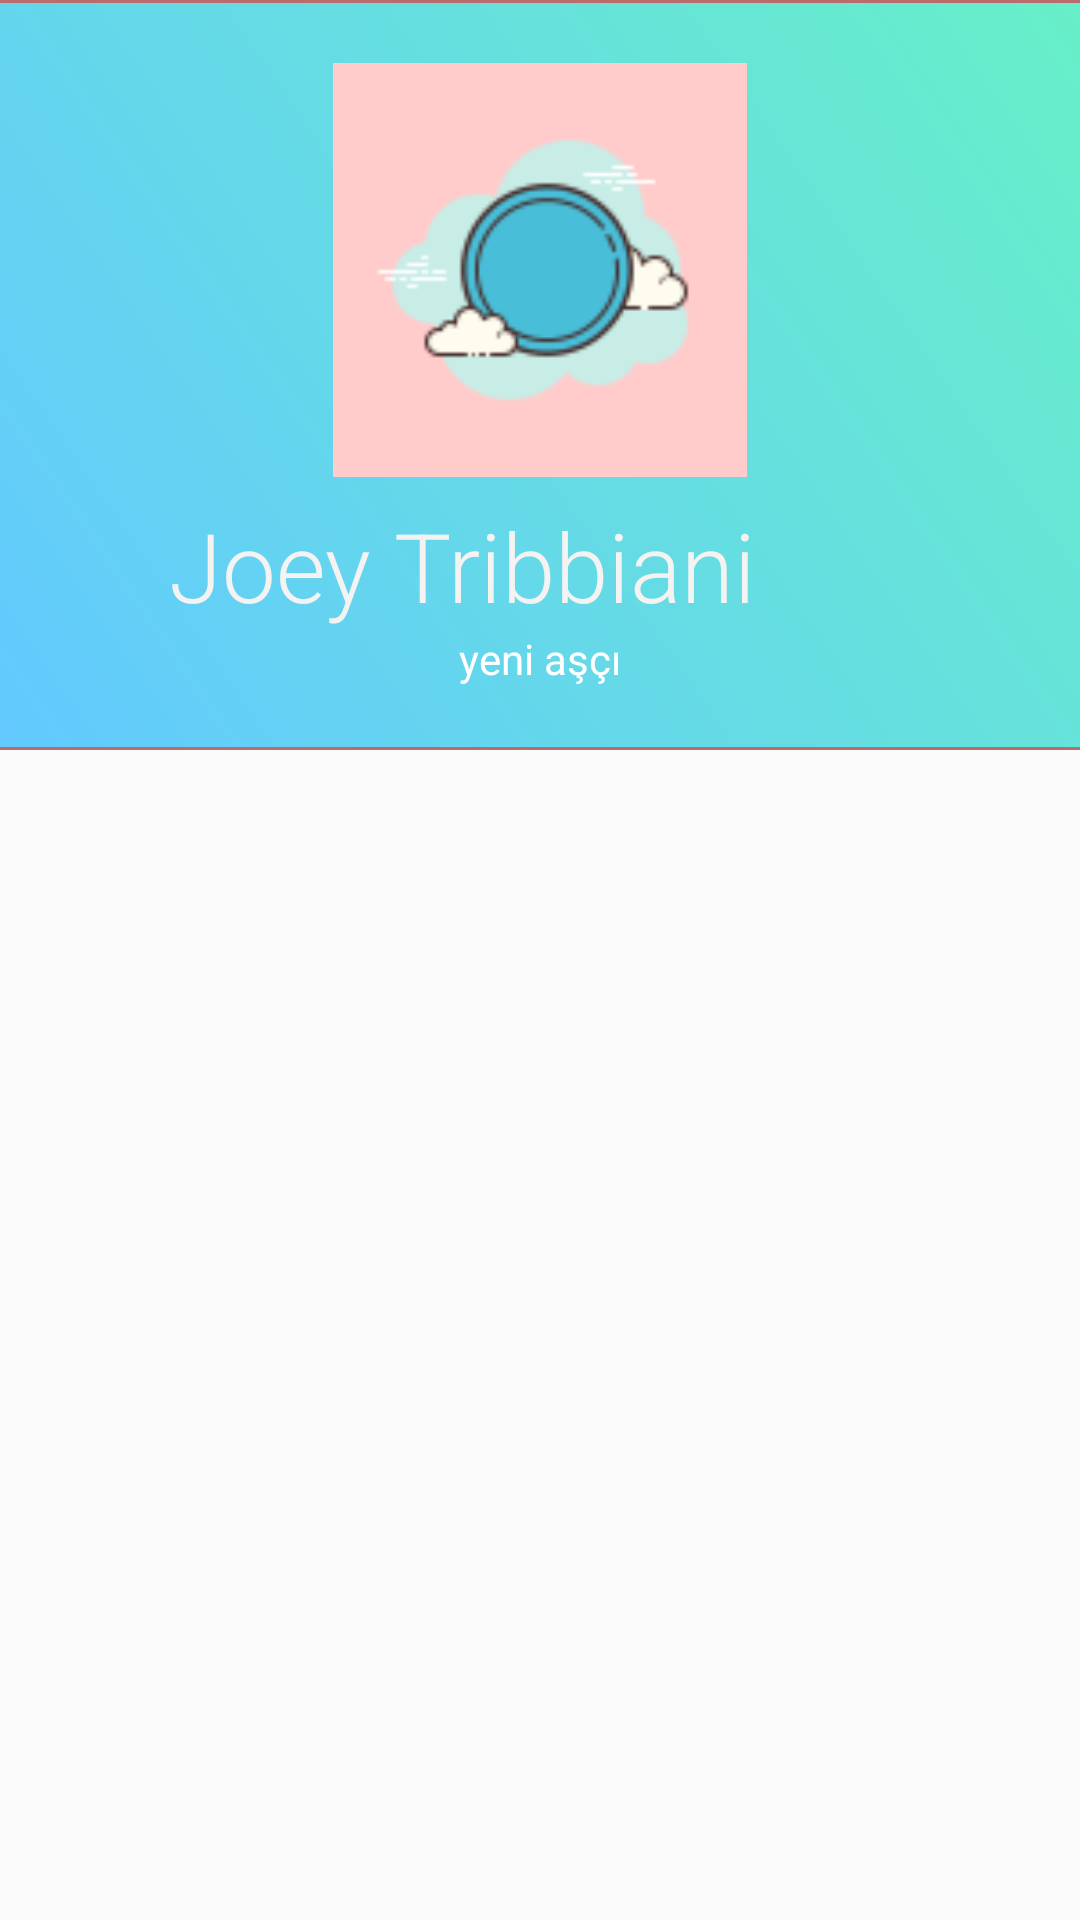

Write the Android layout XML for this screen, with the resource values it uses.
<!-- AndroidManifest.xml: application theme AppTheme -->
<!-- res/layout/fragment_my_profile.xml -->
<?xml version="1.0" encoding="utf-8"?>
<LinearLayout xmlns:android="http://schemas.android.com/apk/res/android"
    xmlns:app="http://schemas.android.com/apk/res-auto"
    xmlns:tools="http://schemas.android.com/tools"
    android:id="@+id/myprofilfragment"
    android:layout_width="match_parent"
    android:layout_height="match_parent"
    android:orientation="vertical"
    tools:context=".Fragments.MyProfileFragment">

    <com.google.android.material.appbar.AppBarLayout
        android:id="@+id/appbarid1"
        android:layout_width="match_parent"
        android:layout_height="250dp"
        android:elevation="0dp"
        android:gravity="center">

        <RelativeLayout
            android:id="@+id/rellay1"
            android:layout_width="match_parent"
            android:layout_height="wrap_content"
            android:background="@drawable/grad"
            android:paddingBottom="20dp">

            <RelativeLayout
                android:id="@+id/imgUser"
                android:layout_width="wrap_content"
                android:layout_height="wrap_content"
                android:layout_centerHorizontal="true"
                android:layout_marginTop="20dp"
                android:background="@drawable/rounded">

                <ImageView
                    android:id="@+id/image_profile1"
                    android:layout_width="120dp"
                    android:layout_height="120dp"
                    android:layout_margin="9dp"
                    android:adjustViewBounds="true"
                    android:background="@drawable/circle"
                    android:padding="3dp"
                    android:scaleType="centerInside"
                    android:src="@drawable/ic_action_account_box_black" />

            </RelativeLayout>


            <TextView
                android:id="@+id/tv_name"
                android:layout_width="wrap_content"
                android:layout_height="wrap_content"
                android:layout_below="@+id/imgUser"
                android:layout_alignParentEnd="true"
                android:layout_centerHorizontal="true"
                android:layout_marginTop="8dp"
                android:layout_marginEnd="108dp"
                android:fontFamily="sans-serif-light"
                android:text="Joey Tribbiani"
                android:textColor="@color/white"
                android:textSize="32sp" />

            <TextView
                android:id="@+id/tv_info"
                android:layout_width="wrap_content"
                android:layout_height="wrap_content"
                android:layout_below="@+id/tv_name"
                android:layout_centerHorizontal="true"
                android:fontFamily="sans-serif"
                android:text="yeni aşçı"
                android:textColor="@color/colorWhite"
                android:textSize="14sp" />

        </RelativeLayout>


    </com.google.android.material.appbar.AppBarLayout>

    <com.google.android.material.tabs.TabLayout
        android:id="@+id/tablayout"
        android:layout_width="match_parent"
        android:layout_height="wrap_content"
        android:scrollbarSize="10dp"
        android:minHeight="?actionBarSize"
        app:tabBackground="@color/colorSecondaryDark"
        app:tabGravity="fill"
        app:tabIndicatorColor="@color/colorPrimaryLight"
        app:tabIndicatorHeight="6dp"
        app:tabMode="fixed">

    </com.google.android.material.tabs.TabLayout>

    <androidx.viewpager.widget.ViewPager
        android:id="@+id/viewPager"
        android:layout_width="match_parent"
        android:layout_height="match_parent"
        android:layout_weight="1">

    </androidx.viewpager.widget.ViewPager>


</LinearLayout>
<!-- resources referenced by this layout -->
<resources>
  <color name="colorPrimaryLight">#ffcccb</color>
  <color name="colorSecondaryDark">#ba6b6c</color>
  <color name="colorWhite">#FFFFFF</color>
  <color name="white">#F4F3F2</color>
  <!-- drawable circle: png bitmap (drawable, 5026 bytes) -->
  <!-- drawable grad (drawable) -->
  <?xml version="1.0" encoding="utf-8"?>
  <shape xmlns:android="http://schemas.android.com/apk/res/android"
      android:shape="rectangle">
      <gradient
          android:angle="45"
          android:endColor="#67EFC8"
          android:startColor="#63C9FF" />
  
  </shape>
  <!-- drawable rounded (drawable) -->
  <?xml version="1.0" encoding="utf-8"?>
  <shape
      xmlns:android="http://schemas.android.com/apk/res/android"
      android:innerRadiusRatio="5"
      android:shape="ring"
      android:thicknessRatio="1"
      android:useLevel="false">
      <gradient
          android:type="radial"
          android:gradientRadius="5dp"
          android:endColor="@color/color_background"/>
  
  </shape>
  <style name="AppTheme" parent="Theme.AppCompat.Light.DarkActionBar">
          
          <item name="colorPrimary">@color/colorSecondaryDark</item>
          <item name="colorPrimaryDark">@color/colorPrimaryDark</item>
          <item name="colorAccent">@color/colorAccent</item>
      </style>
  <color name="color_background">#ffcccb</color>
  <color name="colorPrimaryDark">#130B18</color>
  <color name="colorAccent">#ba6b6c</color>
</resources>
